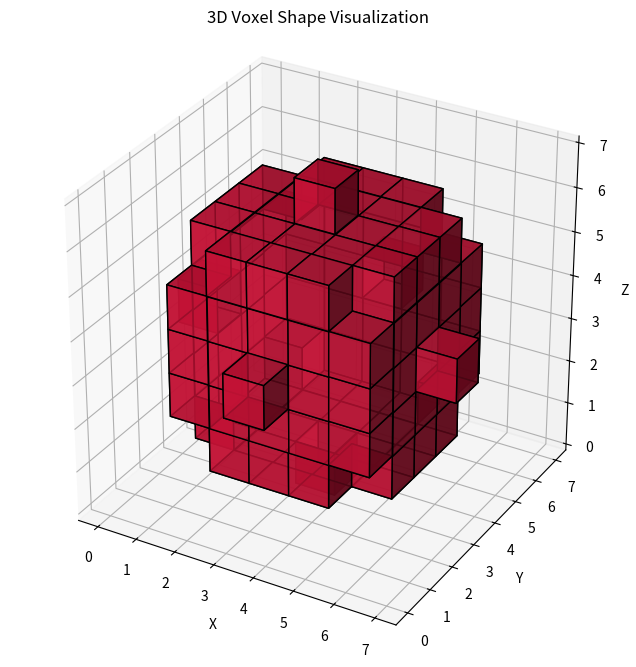
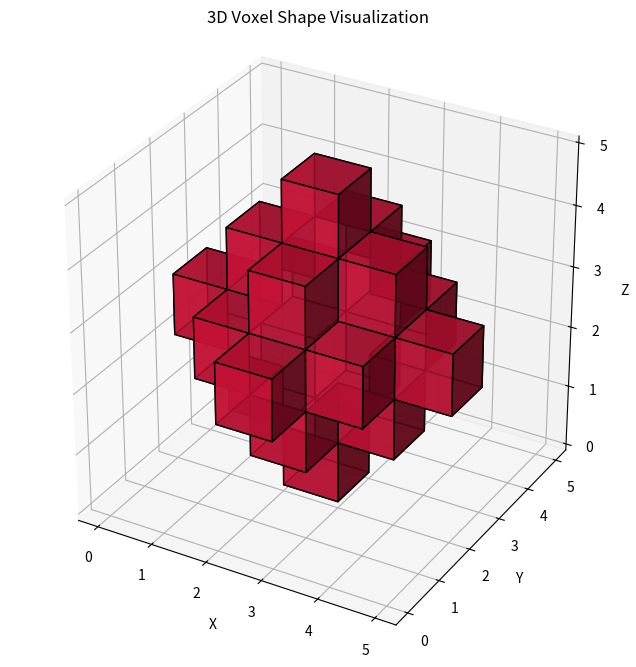
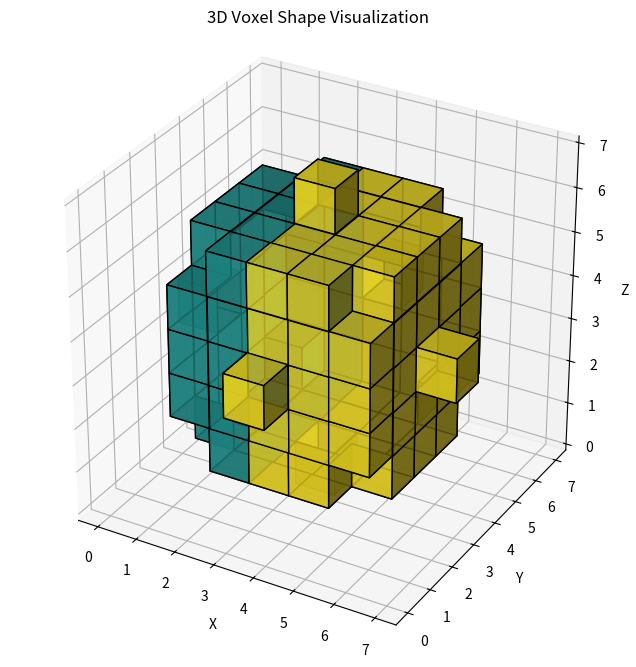
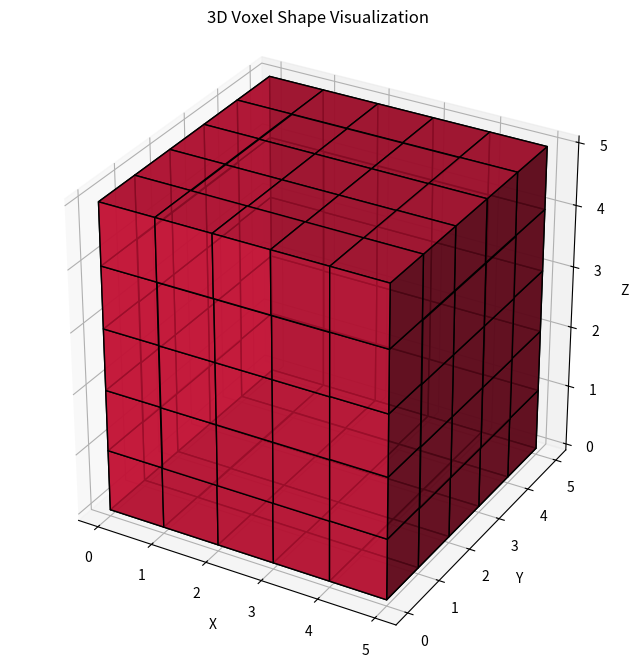
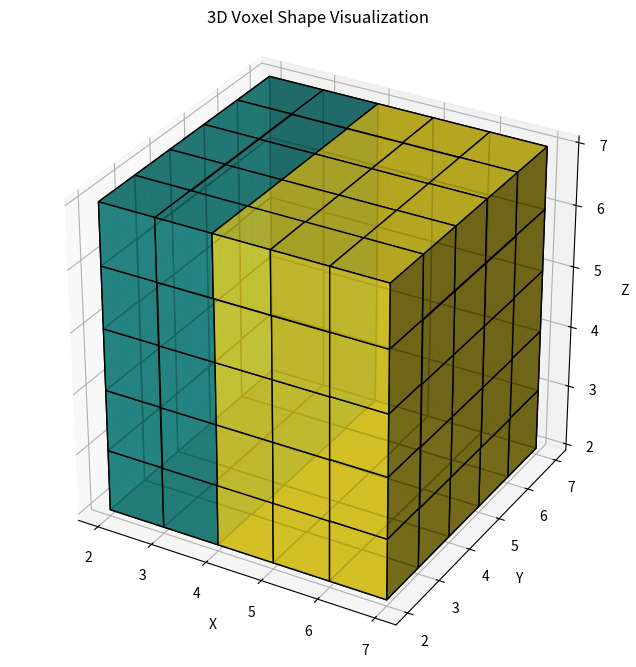

These figures' Python source, in order:
import numpy as np
import matplotlib.pyplot as plt


def generate_sphere(radius):
    # Determine the bounds of the 3D grid
    size = radius * 2 + 1
    center = radius

    # Initialize an empty 3D grid/array
    voxels = np.zeros((size, size, size), dtype=bool)

    for x in range(size):
        for y in range(size):
            for z in range(size):
                # Calculate squared distance from the center
                dx = x - center
                dy = y - center
                dz = z - center
                dist_squared = dx**2 + dy**2 + dz**2

                # Check if the voxel falls inside the sphere's radius
                if dist_squared <= radius**2:
                    voxels[x, y, z] = True  # Voxel is filled

    return voxels


def generate_diamond(size):
    # Initialize an empty 3D grid/array
    voxels = np.zeros((size, size, size), dtype=bool)

    for x in range(size):
        for y in range(size):
            for z in range(size):
                if (
                    abs(x - size // 2) + abs(y - size // 2) + abs(z - size // 2)
                    <= size // 2
                ):
                    voxels[x, y, z] = True

    return voxels


def show_shape(array_3d):
    """
    Visualizes a 3D boolean numpy array using Matplotlib voxels.
    """
    # Create the 3D figure environment
    fig = plt.figure(figsize=(8, 8))
    ax = fig.add_subplot(111, projection="3d")

    # get the unique values
    unique_values = np.unique(array_3d)
    if len(unique_values) > 2:
        # If there are more than 2 unique values, we can use a colormap
        colors = plt.cm.viridis(
            (array_3d - unique_values.min())
            / (unique_values.max() - unique_values.min())
        )

    # Render the 3D voxel grid
    # facecolors adds color, edgecolor outlines each voxel block, alpha adds transparency
    if len(unique_values) > 2:
        ax.voxels(array_3d, facecolors=colors, edgecolor="black", alpha=0.8)
    else:
        ax.voxels(array_3d, facecolors="crimson", edgecolor="black", alpha=0.8)

    # Configure equal scaling so the shape is not distorted
    ax.set_box_aspect([1, 1, 1])

    # Set labels for context
    ax.set_xlabel("X")
    ax.set_ylabel("Y")
    ax.set_zlabel("Z")
    ax.set_title("3D Voxel Shape Visualization")

    plt.show()


def save_shape(array_3d, filename):
    """
    Saves a 3D boolean numpy array to a .npy file.
    """
    np.save(filename, array_3d)
    print(f"Shape saved to {filename}")


def generate_sphere_2_color(radius, value1, value2):
    # Determine the bounds of the 3D grid
    size = radius * 2 + 1
    center = radius

    # Initialize an empty 3D grid/array
    voxels = np.zeros((size, size, size), dtype=int)

    for x in range(size):
        for y in range(size):
            for z in range(size):
                # Calculate squared distance from the center
                dx = x - center
                dy = y - center
                dz = z - center
                dist_squared = dx**2 + dy**2 + dz**2

                # Check if the voxel falls inside the sphere's radius
                if dist_squared <= radius**2:
                    # Half the sphere with value1, half with value2
                    if x < center:
                        voxels[x, y, z] = value1
                    else:
                        voxels[x, y, z] = value2

    return voxels


def generate_cube(size, value):
    # Initialize an empty 3D grid/array
    voxels = np.zeros((size, size, size), dtype=int)

    # Fill the entire cube with the specified value
    voxels.fill(value)

    return voxels


def generate_cube_2_color(size_full, size_cube, value1, value2):
    # Initialize an empty 3D grid/array
    voxels = np.zeros((size_full, size_full, size_full), dtype=int)

    start = (size_full - size_cube) // 2
    end = start + size_cube
    mid = (start + end) // 2

    for x in range(size_full):
        for y in range(size_full):
            for z in range(size_full):
                if start <= x < end and start <= y < end and start <= z < end:
                    if x < mid:
                        voxels[x, y, z] = value1
                    else:
                        voxels[x, y, z] = value2

    return voxels


if __name__ == "__main__":
    sphere = generate_sphere(3)
    diamond = generate_diamond(5)
    sphere_2_color = generate_sphere_2_color(3, 1, 2)
    cube = generate_cube(5, 1)
    cube_2_color = generate_cube_2_color(10, 5, 1, 2)

    show_shape(sphere)
    show_shape(diamond)
    show_shape(sphere_2_color)
    show_shape(cube)
    show_shape(cube_2_color)

    save_shape(sphere, "sphere.npy")
    save_shape(diamond, "diamond.npy")
    save_shape(sphere_2_color, "sphere_2_color.npy")
    save_shape(cube, "cube.npy")
    save_shape(cube_2_color, "cube_2_color.npy")
